Dataset: image (GitHub, annisarskyr/pfripeness3). Classes: nearly ripe, not ripe, ripe, unripe.

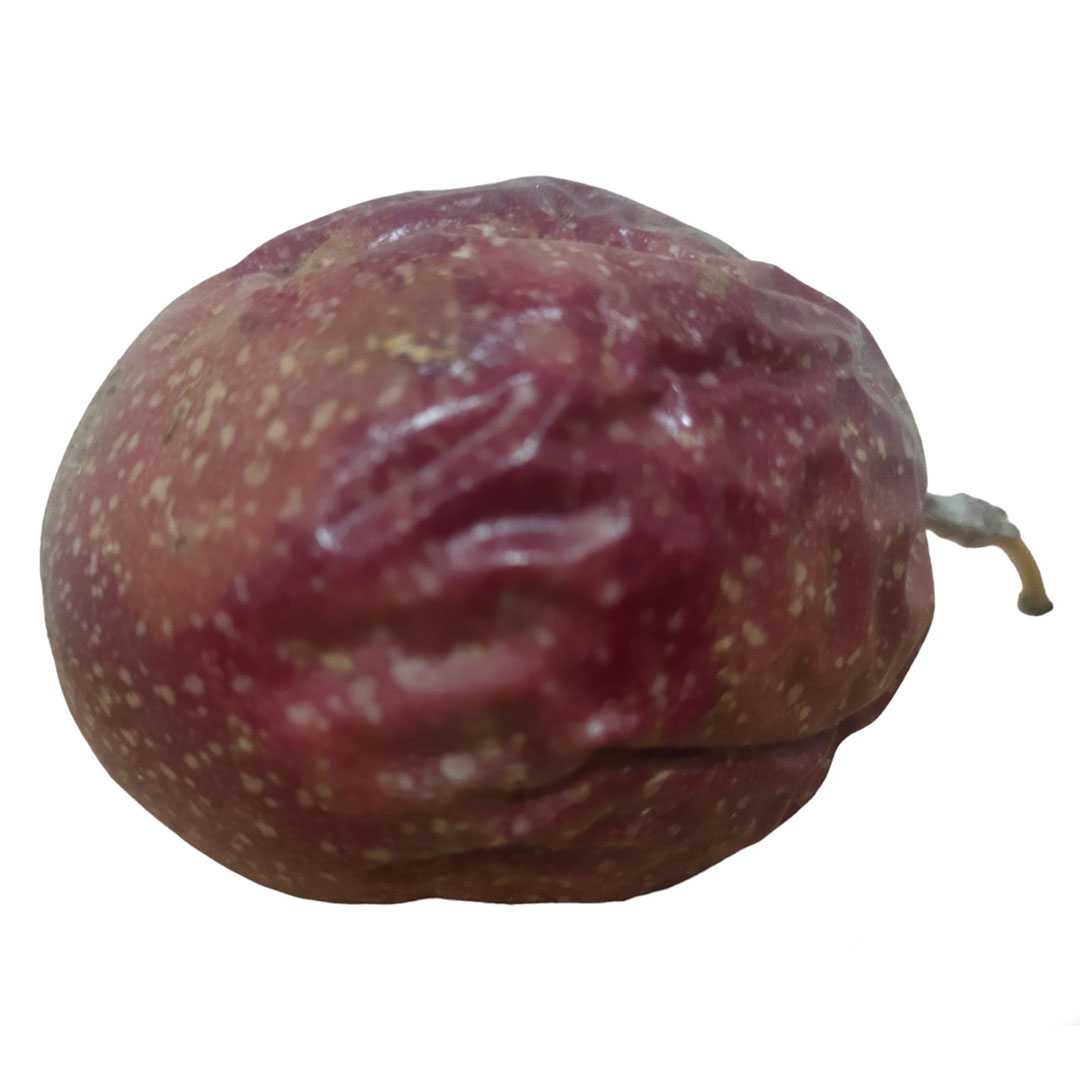
Label: ripe

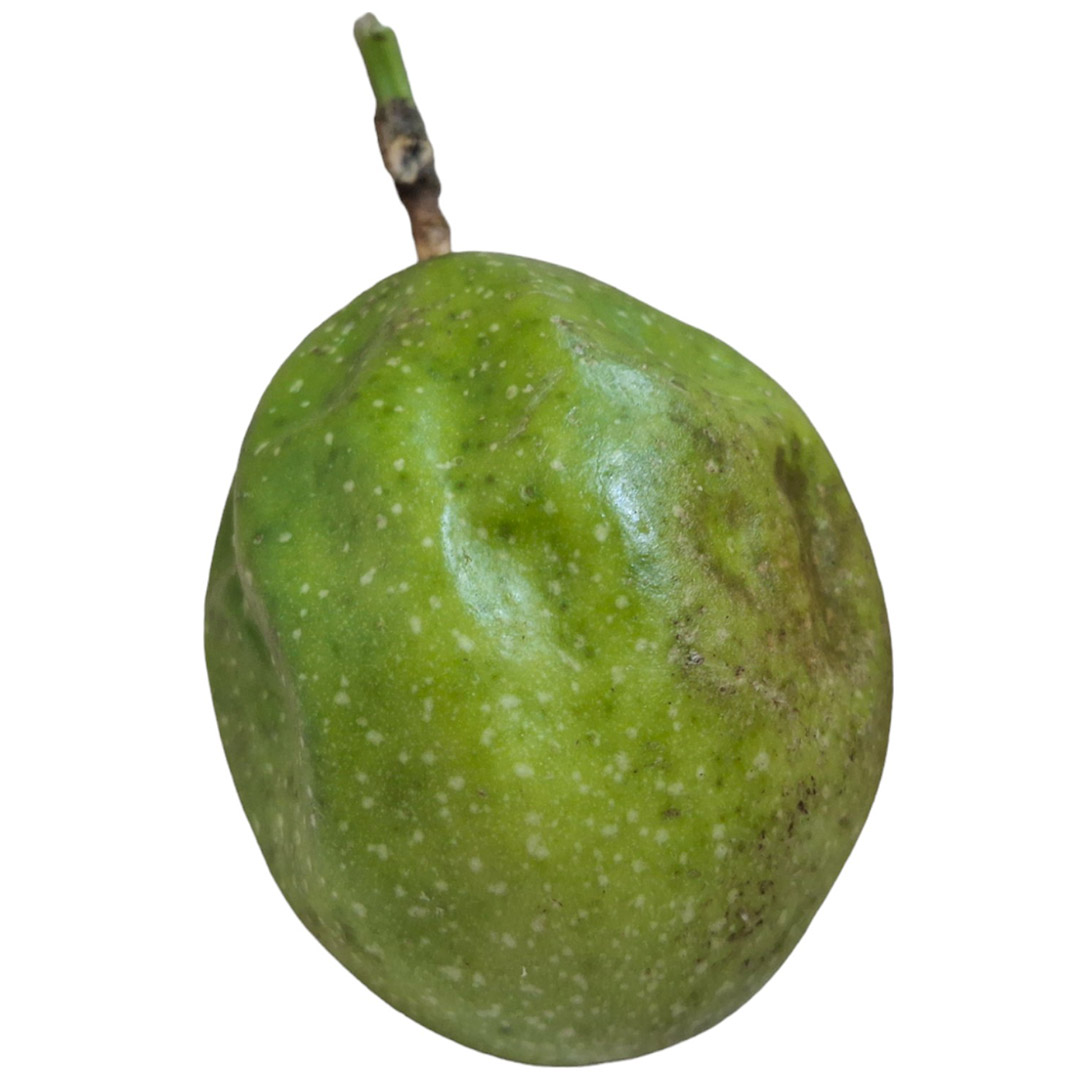
Label: unripe

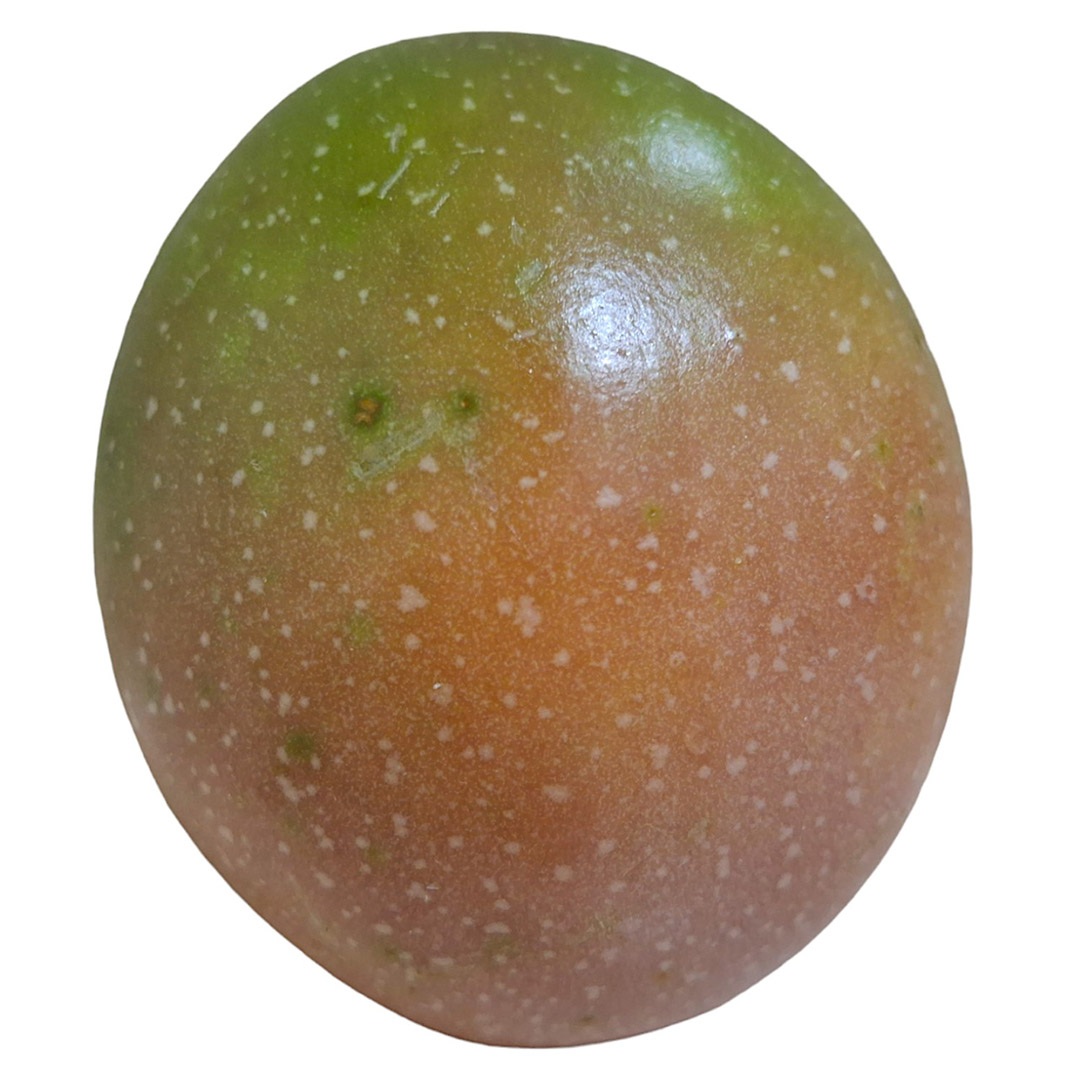
Label: nearly ripe

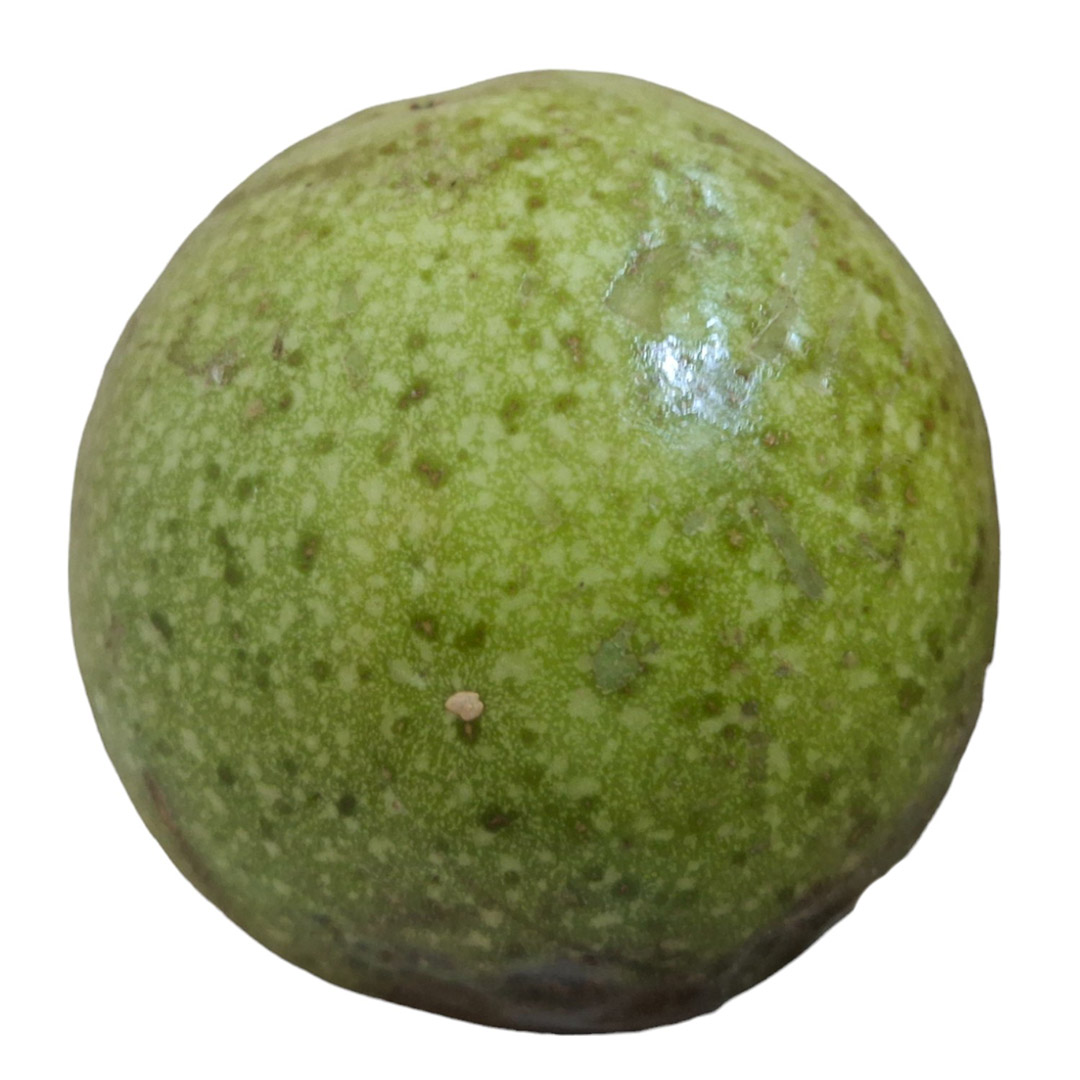
Label: unripe

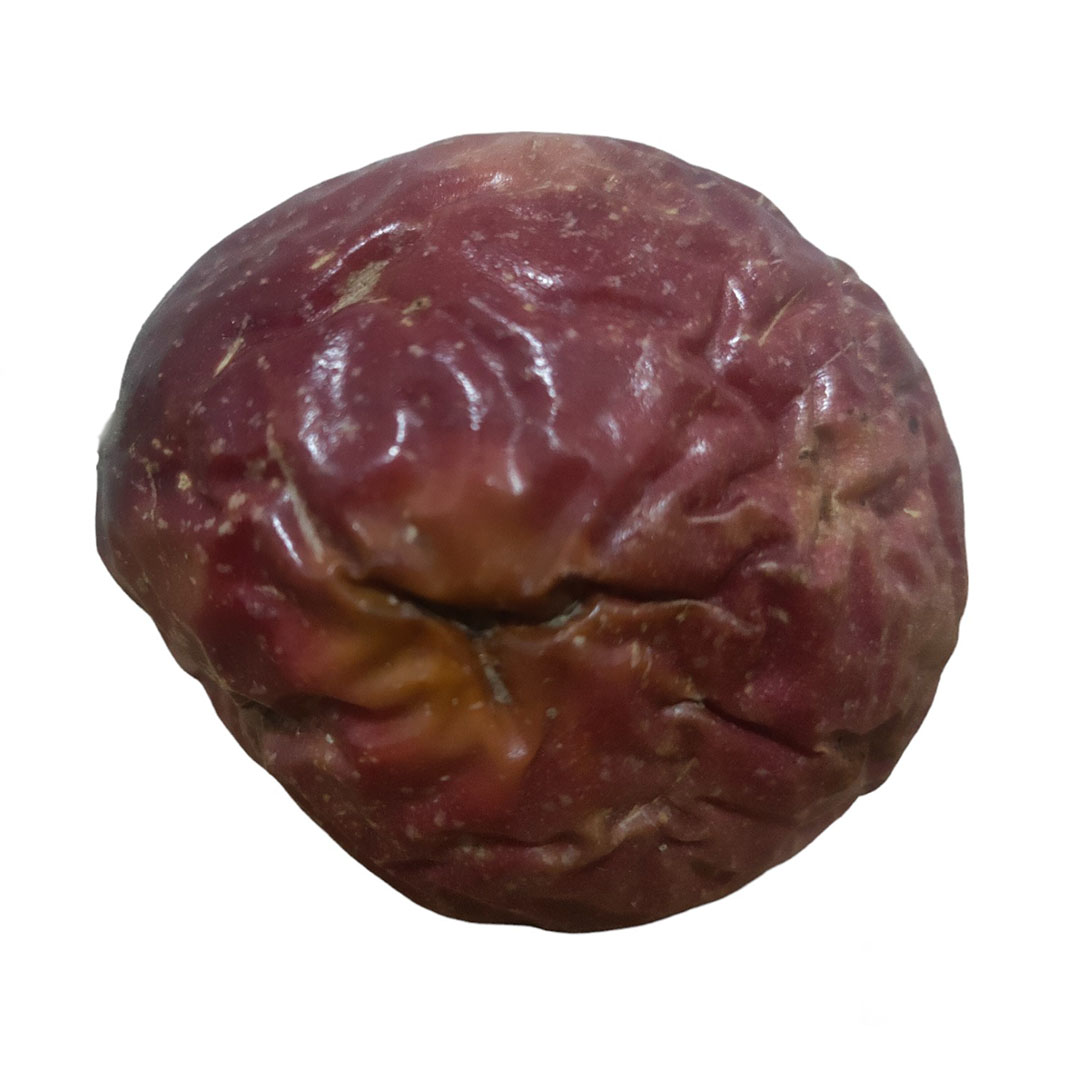
Label: ripe

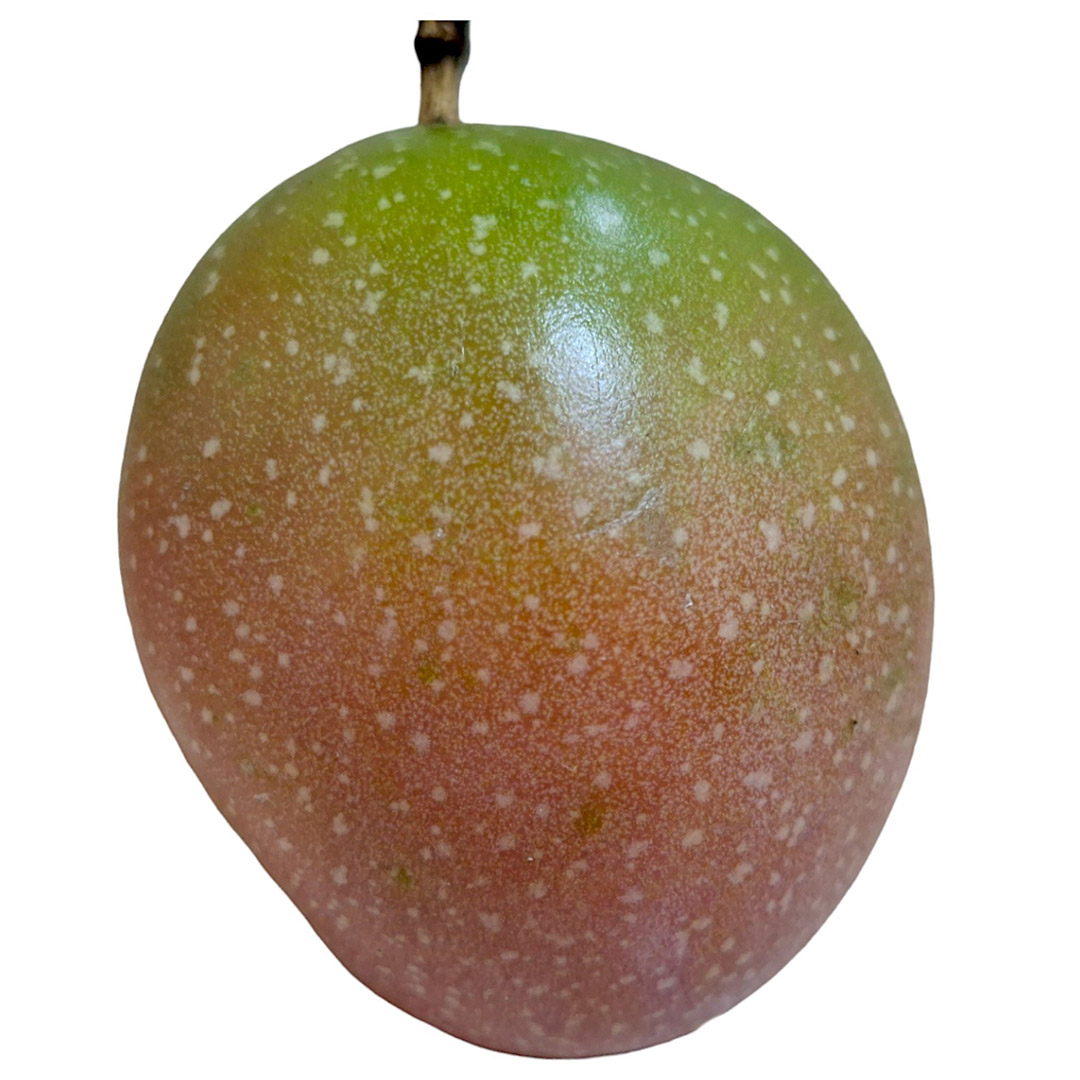
Label: nearly ripe
